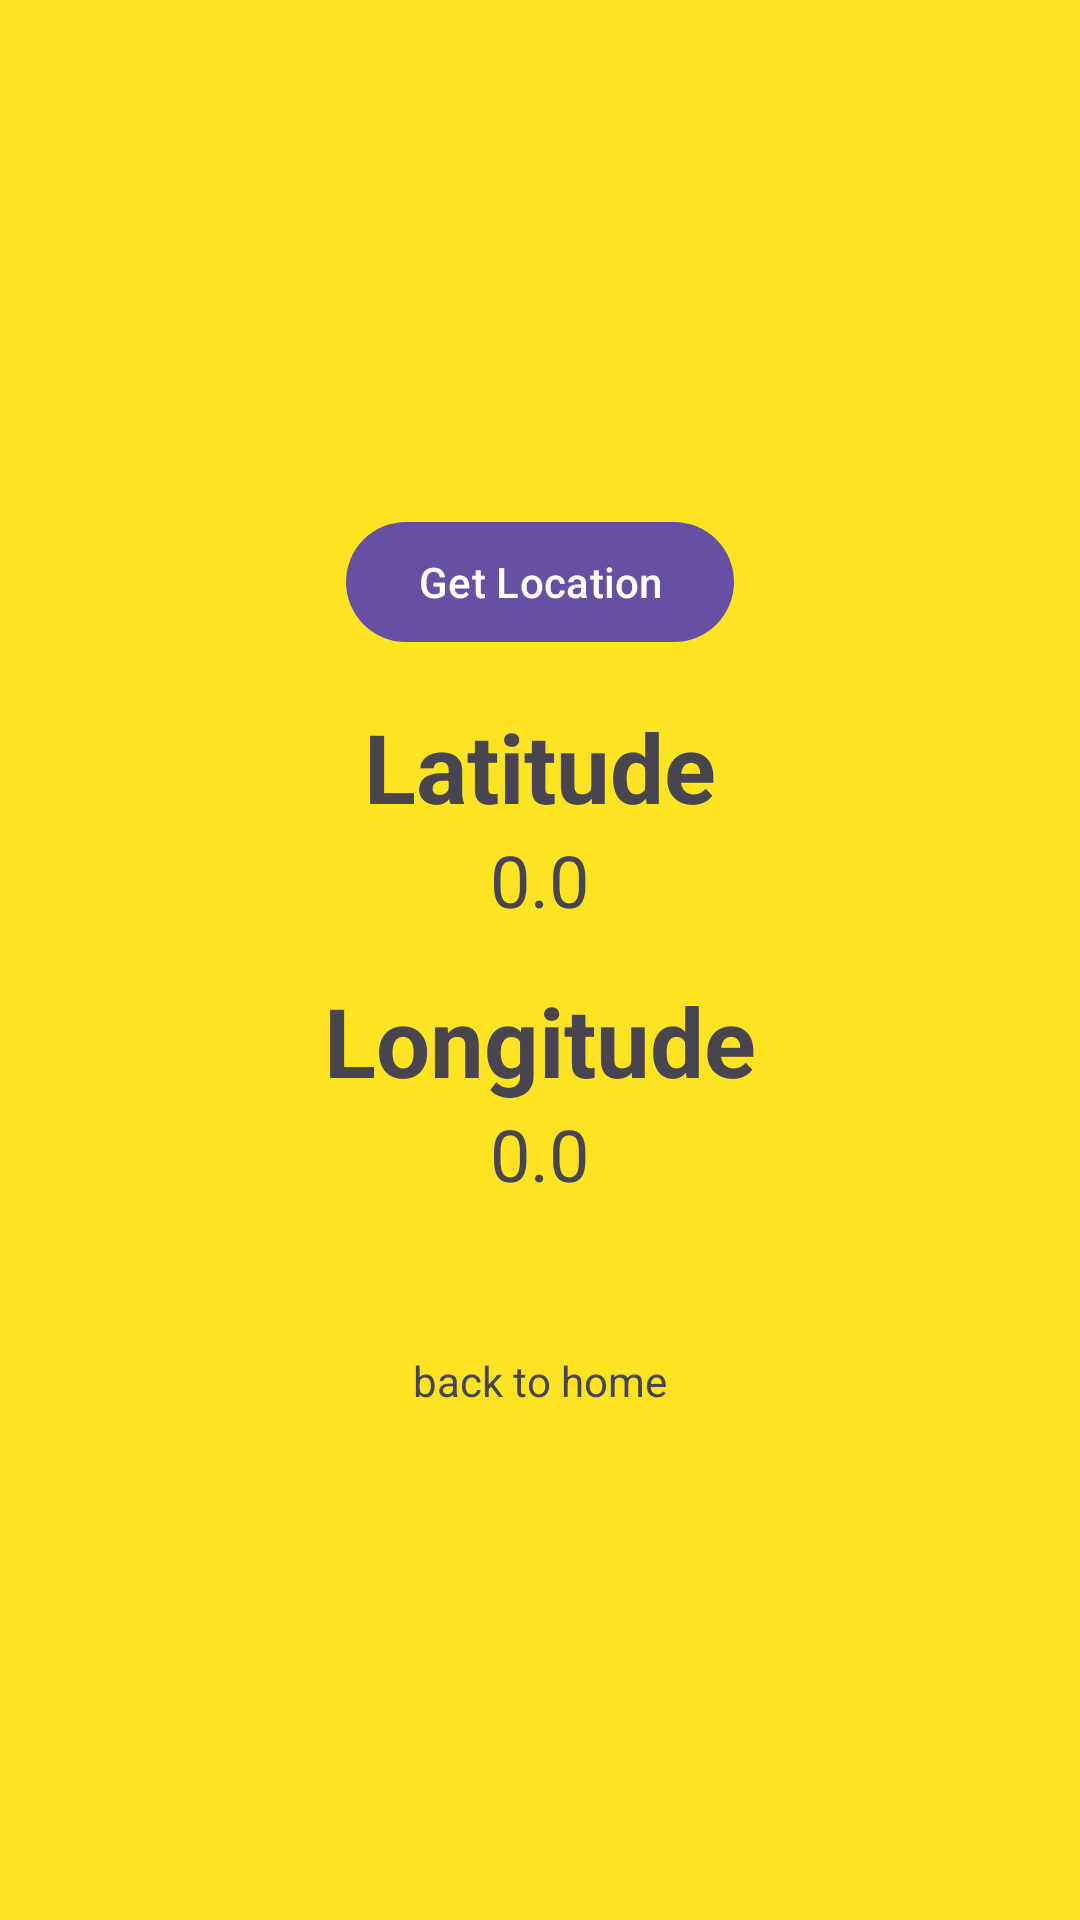

Here is an Android app screen rendered from its layout file. Give the layout XML and the strings, colors and styles it references.
<!-- AndroidManifest.xml: application theme Theme.Androidv3 -->
<!-- res/layout/fragment_location.xml -->
<?xml version="1.0" encoding="utf-8"?>
<LinearLayout xmlns:android="http://schemas.android.com/apk/res/android"
    xmlns:tools="http://schemas.android.com/tools"
    android:layout_width="match_parent"
    android:layout_height="match_parent"
    android:background="#FFE424"
    android:gravity="center"
    android:orientation="vertical"
    android:padding="20sp"
    tools:context=".LocationFragment">

    <Button
        android:id="@+id/bt_location"
        android:layout_width="wrap_content"
        android:layout_height="wrap_content"
        android:text="Get Location" />

    <TextView
        android:layout_width="wrap_content"
        android:layout_height="wrap_content"
        android:layout_marginTop="16dp"
        android:text="Latitude"
        android:textSize="32sp"
        android:textStyle="bold" />

    <TextView
        android:id="@+id/tv_latitude"
        android:layout_width="wrap_content"
        android:layout_height="wrap_content"
        android:text="0.0"
        android:textSize="24sp" />

    <TextView
        android:layout_width="wrap_content"
        android:layout_height="wrap_content"
        android:layout_marginTop="16dp"
        android:text="Longitude"
        android:textSize="32sp"
        android:textStyle="bold" />

    <TextView
        android:id="@+id/tv_longitude"
        android:layout_width="wrap_content"
        android:layout_height="wrap_content"
        android:text="0.0"
        android:textSize="24sp" />

    <TextView
        android:id="@+id/back_to_main_activity_btn"
        android:layout_width="wrap_content"
        android:layout_height="wrap_content"
        android:text="back to home"
        android:layout_marginTop="50sp"
        />


</LinearLayout>
<!-- resources referenced by this layout -->
<resources>
  <style name="Theme.Androidv3" parent="Base.Theme.Androidv3" />
  <style name="Base.Theme.Androidv3" parent="Theme.Material3.DayNight.NoActionBar">
          
          
      </style>
</resources>
